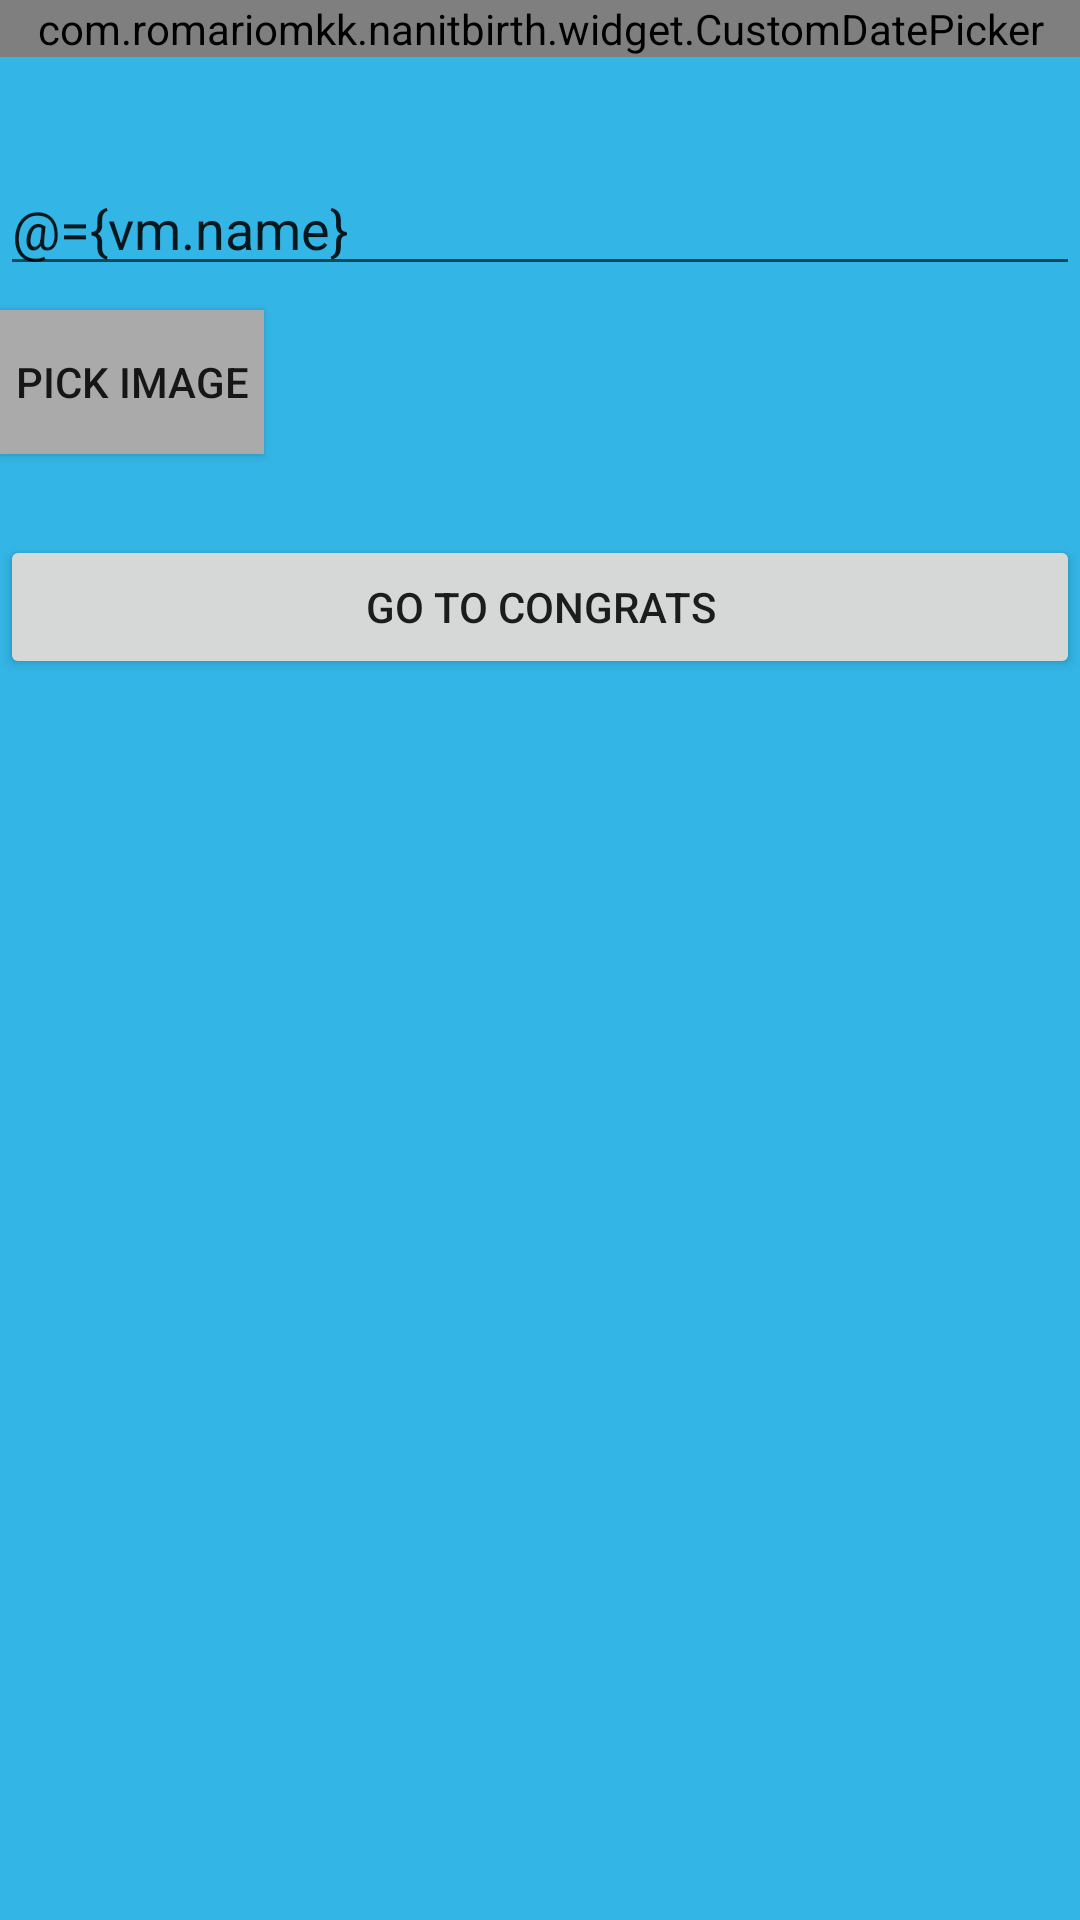

This screen was rendered from an Android layout file. Write that file and the resources it references.
<!-- AndroidManifest.xml: application theme AppTheme -->
<!-- res/layout/fragment_child_input.xml -->
<?xml version="1.0" encoding="utf-8"?>
<layout xmlns:android="http://schemas.android.com/apk/res/android"
    xmlns:app="http://schemas.android.com/apk/res-auto"
    xmlns:tools="http://schemas.android.com/tools">

    <data>

        <variable
            name="vm"
            type="com.example.nanitbirth.ui.input.ChildInfoInputViewModel" />
    </data>

    <ScrollView
        android:layout_width="match_parent"
        android:layout_height="match_parent">

        <LinearLayout
            android:layout_width="match_parent"
            android:layout_height="wrap_content"
            android:orientation="vertical"
            tools:context=".ui.input.ChildInfoInputFragment">

            <com.example.nanitbirth.widget.CustomDatePicker
                android:id="@+id/dpBirth"
                android:layout_width="match_parent"
                android:layout_height="wrap_content"
                android:layout_gravity="center"
                app:date="@={vm.birthDate}"/>

            <TextView
                android:id="@+id/tvBirthDate"
                android:layout_width="wrap_content"
                android:layout_height="wrap_content"
                android:layout_marginTop="@dimen/dp_8"
                android:text="@{vm.birthDate}"
                android:textColor="@android:color/black"
                tools:text="26=03=2019" />

            <com.google.android.material.textfield.TextInputEditText
                android:id="@+id/etName"
                android:layout_width="match_parent"
                android:layout_height="wrap_content"
                android:layout_marginTop="@dimen/dp_8"
                android:hint="Name"
                android:text="@={vm.name}" />

            <androidx.appcompat.widget.AppCompatButton
                android:id="@+id/btnPicker"
                android:layout_width="wrap_content"
                android:layout_height="wrap_content"
                android:layout_marginTop="@dimen/dp_8"
                android:background="@android:color/darker_gray"
                android:text="@string/title_pick_image" />

            <TextView
                android:id="@+id/tvImageUri"
                android:layout_width="wrap_content"
                android:layout_height="wrap_content"
                android:layout_marginTop="@dimen/dp_8"
                android:text="@{vm.imageUri}"
                android:textColor="@android:color/black"
                tools:text="Picked imget;;?uri" />


            <androidx.appcompat.widget.AppCompatButton
                android:id="@+id/btnCongrats"
                android:layout_width="match_parent"
                android:layout_height="wrap_content"
                android:enabled="@{vm.isCongratsEnabled}"
                android:text="GO TO CONGRATS" />

        </LinearLayout>

    </ScrollView>
</layout>
<!-- resources referenced by this layout -->
<resources>
  <dimen name="dp_8">8dp</dimen>
  <string name="title_pick_image">Pick image</string>
  <style name="AppTheme" parent="Theme.MaterialComponents.Light.DarkActionBar">
          
          <item name="colorPrimary">@color/colorPrimary</item>
          <item name="colorPrimaryDark">@color/colorPrimaryDark</item>
          <item name="colorAccent">@color/colorAccent</item>
          <item name="android:splitMotionEvents">false</item>
          <item name="android:windowBackground">@color/colorPrimary</item>
          <item name="windowActionBar">false</item>
          <item name="windowNoTitle">true</item>
      </style>
  <color name="colorPrimary">@android:color/holo_blue_light</color>
  <color name="colorPrimaryDark">@android:color/holo_blue_dark</color>
  <color name="colorAccent">#fcd052</color>
</resources>
